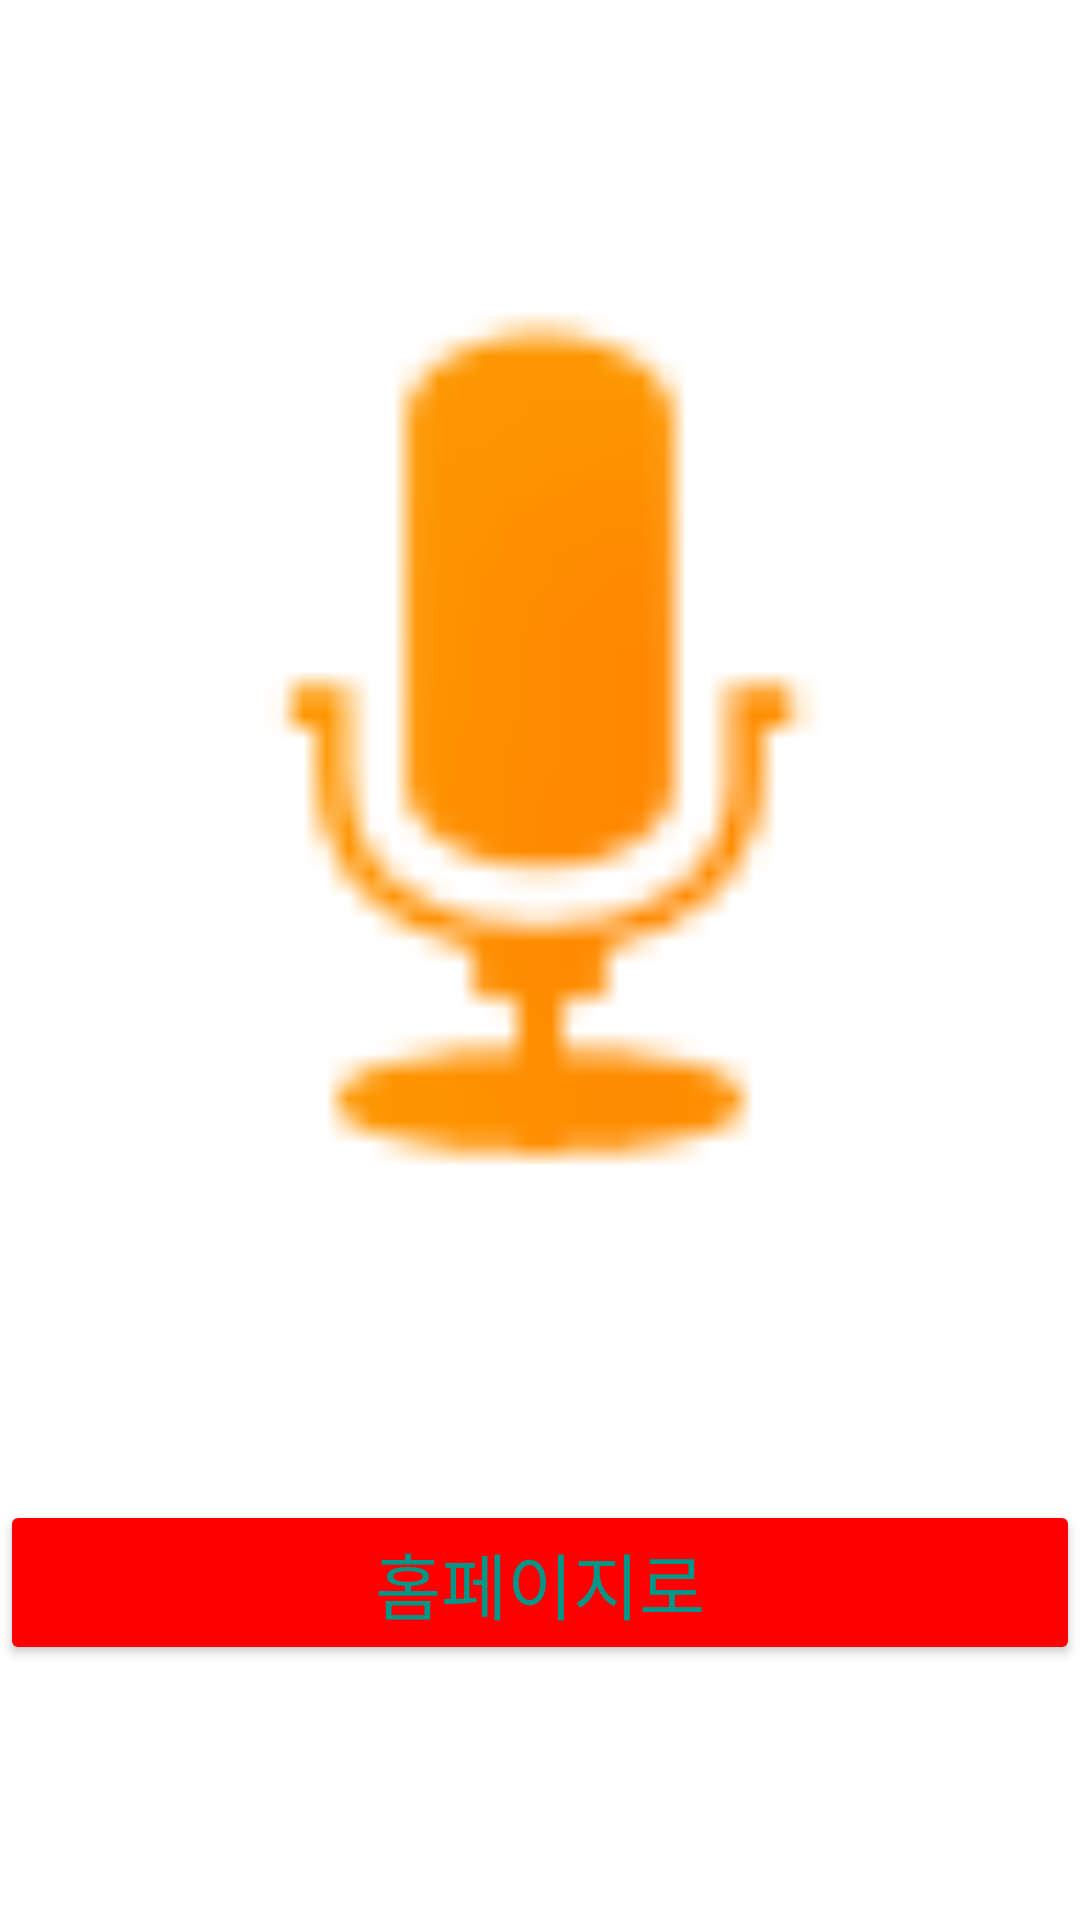

Layout XML and referenced resources for this Android screen:
<!-- AndroidManifest.xml: application theme Theme.Test05 -->
<!-- res/layout/tab1.xml -->
<?xml version="1.0" encoding="utf-8"?>

<LinearLayout xmlns:android="http://schemas.android.com/apk/res/android"
    xmlns:app="http://schemas.android.com/apk/res-auto"
    android:orientation="vertical" android:layout_width="match_parent"
    android:layout_height="match_parent">

    <ImageView
        android:id="@+id/imageView3"
        android:layout_width="match_parent"
        android:layout_height="500dp"
        app:srcCompat="@android:drawable/presence_audio_away" />

    <Button
        android:id="@+id/b05"
        android:layout_width="match_parent"
        android:layout_height="wrap_content"
        android:backgroundTint="#FF0000"
        android:text="홈페이지로"
        android:textColor="#009688"
        android:textSize="24sp" />
</LinearLayout>
<!-- resources referenced by this layout -->
<resources>
  <style name="Theme.Test05" parent="Theme.MaterialComponents.DayNight.DarkActionBar">
          
          <item name="colorPrimary">@color/purple_500</item>
          <item name="colorPrimaryVariant">@color/purple_700</item>
          <item name="colorOnPrimary">@color/white</item>
          
          <item name="colorSecondary">@color/teal_200</item>
          <item name="colorSecondaryVariant">@color/teal_700</item>
          <item name="colorOnSecondary">@color/black</item>
          
          <item name="android:statusBarColor" tools:targetApi="l">?attr/colorPrimaryVariant</item>
          
      </style>
  <color name="purple_500">#FF6200EE</color>
  <color name="purple_700">#FF3700B3</color>
  <color name="white">#FFFFFFFF</color>
  <color name="teal_200">#FF03DAC5</color>
  <color name="teal_700">#FF018786</color>
  <color name="black">#FF000000</color>
</resources>
